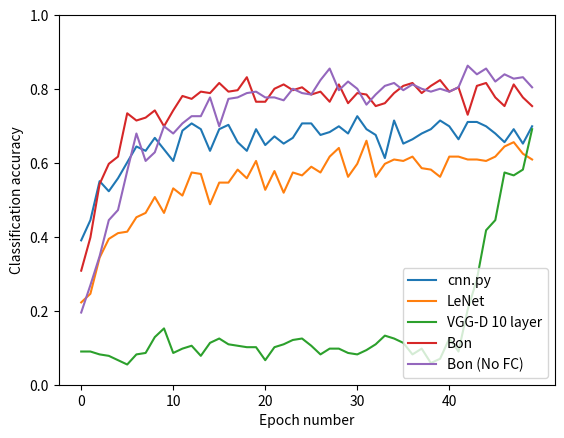

This chart was generated by the following Python code: (Note: this script raises an exception after producing the figure.)
import matplotlib.pyplot as plt

vgg = [0.08984375, 0.08984375, 0.08203125, 0.078125, 0.06640625, 0.0546875, 0.08203125, 0.0859375, 0.12890625, 0.15234375, 0.0859375, 0.09765625, 0.10546875, 0.078125, 0.11328125, 0.125, 0.109375, 0.10546875, 0.1015625, 0.1015625, 0.06640625, 0.1015625, 0.109375, 0.12109375, 0.125, 0.10546875, 0.08203125, 0.09765625, 0.09765625, 0.0859375, 0.08203125, 0.09375, 0.109375, 0.1328125, 0.125, 0.11328125, 0.08203125, 0.09765625, 0.05859375, 0.0703125, 0.125, 0.08984375, 0.203125, 0.28515625, 0.41796875, 0.4453125, 0.57421875, 0.56640625, 0.58203125, 0.69140625]
bonaccorso = [0.30859375, 0.3984375, 0.54296875, 0.59765625, 0.6171875, 0.734375, 0.71484375, 0.72265625, 0.7421875, 0.69921875, 0.7421875, 0.78125, 0.7734375, 0.79296875, 0.7890625, 0.81640625, 0.79296875, 0.796875, 0.83203125, 0.765625, 0.765625, 0.80078125, 0.8125, 0.796875, 0.8046875, 0.78515625, 0.79296875, 0.765625, 0.8125, 0.76171875, 0.7890625, 0.78515625, 0.75390625, 0.76171875, 0.7890625, 0.80859375, 0.81640625, 0.7890625, 0.80859375, 0.82421875, 0.79296875, 0.8046875, 0.73046875, 0.80859375, 0.81640625, 0.77734375, 0.75390625, 0.8125, 0.77734375, 0.75390625]
bonaccorso_nofc = [0.1953125, 0.26953125, 0.34765625, 0.4453125, 0.47265625, 0.578125, 0.6796875, 0.60546875, 0.62890625, 0.69921875, 0.6796875, 0.70703125, 0.7265625, 0.7265625, 0.77734375, 0.69921875, 0.7734375, 0.77734375, 0.7890625, 0.79296875, 0.77734375, 0.77734375, 0.76953125, 0.80078125, 0.7890625, 0.78515625, 0.82421875, 0.85546875, 0.796875, 0.8203125, 0.80078125, 0.7578125, 0.78515625, 0.80859375, 0.81640625, 0.796875, 0.8125, 0.80078125, 0.79296875, 0.80078125, 0.79296875, 0.8046875, 0.86328125, 0.83984375, 0.85546875, 0.8203125, 0.83984375, 0.828125, 0.83203125, 0.8046875]
lenet = [0.22265625, 0.24609375, 0.34375, 0.39453125, 0.41015625, 0.4140625, 0.453125, 0.46484375, 0.5078125, 0.46484375, 0.53125, 0.51171875, 0.57421875, 0.5703125, 0.48828125, 0.546875, 0.546875, 0.58203125, 0.55859375, 0.60546875, 0.52734375, 0.578125, 0.51953125, 0.57421875, 0.56640625, 0.58984375, 0.57421875, 0.6171875, 0.640625, 0.5625, 0.59765625, 0.66015625, 0.5625, 0.59765625, 0.609375, 0.60546875, 0.6171875, 0.5859375, 0.58203125, 0.5625, 0.6171875, 0.6171875, 0.609375, 0.609375, 0.60546875, 0.6171875, 0.64453125, 0.65625, 0.625, 0.609375]
original = [0.390625, 0.4453125, 0.55078125, 0.5234375, 0.55859375, 0.6015625, 0.64453125, 0.6328125, 0.66796875, 0.63671875, 0.60546875, 0.6875, 0.70703125, 0.69140625, 0.6328125, 0.69140625, 0.703125, 0.65625, 0.6328125, 0.69140625, 0.6484375, 0.671875, 0.65234375, 0.66796875, 0.70703125, 0.70703125, 0.67578125, 0.68359375, 0.69921875, 0.6796875, 0.7265625, 0.69140625, 0.67578125, 0.61328125, 0.71484375, 0.65234375, 0.6640625, 0.6796875, 0.69140625, 0.71484375, 0.69921875, 0.6640625, 0.7109375, 0.7109375, 0.69921875, 0.6796875, 0.65625, 0.69140625, 0.65234375, 0.69921875]

plt.ylim(0, 1)
plt.ylabel('Classification accuracy')
plt.xticks([i for i in range(0, len(vgg)) if i % 10 == 0])
plt.xlabel('Epoch number')
l1, = plt.plot(original)
l2, = plt.plot(lenet)
l3, = plt.plot(vgg)
l4, = plt.plot(bonaccorso)
l5, = plt.plot(bonaccorso_nofc)
plt.legend((l1, l2, l3, l4, l5), (
    'cnn.py', 'LeNet', 'VGG-D 10 layer', 'Bon', 'Bon (No FC)'))
plt.savefig('document/accuracy.png')
plt.close()